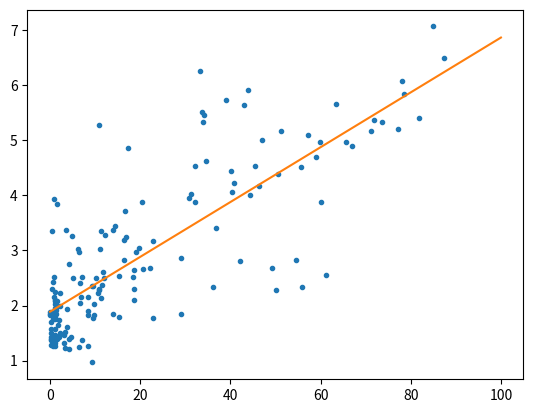

The matplotlib source for this figure:
import numpy as np
import pandas as pd
# Seed random number generator

# Import plotting modules
import matplotlib.pyplot as plt
np.random.seed(42)
def ecdf(data):
    """Compute ECDF for a one-dimensional array of measurements."""

    # Number of data points: n

    n = len(data)
    # x-data for the ECDF: x

    x = np.sort(data)
    # y-data for the ECDF: y
    y = np.arange(1,n+1) / n

    return x, y


def pearson_r(x,y):
    """Compute Pearson correlation coefficient between two arrays."""
    # Compute correlation matrix: corr_mat
    corr_mat = np.corrcoef(x,y)

    # Return entry [0,1]
    return corr_mat[0,1]

illiteracy = np.array([  9.5,  49.2,   1. ,  11.2,   9.8,  60. ,  50.2,  51.2,   0.6,
         1. ,   8.5,   6.1,   9.8,   1. ,  42.2,  77.2,  18.7,  22.8,
         8.5,  43.9,   1. ,   1. ,   1.5,  10.8,  11.9,   3.4,   0.4,
         3.1,   6.6,  33.7,  40.4,   2.3,  17.2,   0.7,  36.1,   1. ,
        33.2,  55.9,  30.8,  87.4,  15.4,  54.6,   5.1,   1.1,  10.2,
        19.8,   0. ,  40.7,  57.2,  59.9,   3.1,  55.7,  22.8,  10.9,
        34.7,  32.2,  43. ,   1.3,   1. ,   0.5,  78.4,  34.2,  84.9,
        29.1,  31.3,  18.3,  81.8,  39. ,  11.2,  67. ,   4.1,   0.2,
        78.1,   1. ,   7.1,   1. ,  29. ,   1.1,  11.7,  73.6,  33.9,
        14. ,   0.3,   1. ,   0.8,  71.9,  40.1,   1. ,   2.1,   3.8,
        16.5,   4.1,   0.5,  44.4,  46.3,  18.7,   6.5,  36.8,  18.6,
        11.1,  22.1,  71.1,   1. ,   0. ,   0.9,   0.7,  45.5,   8.4,
         0. ,   3.8,   8.5,   2. ,   1. ,  58.9,   0.3,   1. ,  14. ,
        47. ,   4.1,   2.2,   7.2,   0.3,   1.5,  50.5,   1.3,   0.6,
        19.1,   6.9,   9.2,   2.2,   0.2,  12.3,   4.9,   4.6,   0.3,
        16.5,  65.7,  63.5,  16.8,   0.2,   1.8,   9.6,  15.2,  14.4,
         3.3,  10.6,  61.3,  10.9,  32.2,   9.3,  11.6,  20.7,   6.5,
         6.7,   3.5,   1. ,   1.6,  20.5,   1.5,  16.7,   2. ,   0.9])

fertility = np.array([ 1.769,  2.682,  2.077,  2.132,  1.827,  3.872,  2.288,  5.173,
        1.393,  1.262,  2.156,  3.026,  2.033,  1.324,  2.816,  5.211,
        2.1  ,  1.781,  1.822,  5.908,  1.881,  1.852,  1.39 ,  2.281,
        2.505,  1.224,  1.361,  1.468,  2.404,  5.52 ,  4.058,  2.223,
        4.859,  1.267,  2.342,  1.579,  6.254,  2.334,  3.961,  6.505,
        2.53 ,  2.823,  2.498,  2.248,  2.508,  3.04 ,  1.854,  4.22 ,
        5.1  ,  4.967,  1.325,  4.514,  3.173,  2.308,  4.62 ,  4.541,
        5.637,  1.926,  1.747,  2.294,  5.841,  5.455,  7.069,  2.859,
        4.018,  2.513,  5.405,  5.737,  3.363,  4.89 ,  1.385,  1.505,
        6.081,  1.784,  1.378,  1.45 ,  1.841,  1.37 ,  2.612,  5.329,
        5.33 ,  3.371,  1.281,  1.871,  2.153,  5.378,  4.45 ,  1.46 ,
        1.436,  1.612,  3.19 ,  2.752,  3.35 ,  4.01 ,  4.166,  2.642,
        2.977,  3.415,  2.295,  3.019,  2.683,  5.165,  1.849,  1.836,
        2.518,  2.43 ,  4.528,  1.263,  1.885,  1.943,  1.899,  1.442,
        1.953,  4.697,  1.582,  2.025,  1.841,  5.011,  1.212,  1.502,
        2.516,  1.367,  2.089,  4.388,  1.854,  1.748,  2.978,  2.152,
        2.362,  1.988,  1.426,  3.29 ,  3.264,  1.436,  1.393,  2.822,
        4.969,  5.659,  3.24 ,  1.693,  1.647,  2.36 ,  1.792,  3.45 ,
        1.516,  2.233,  2.563,  5.283,  3.885,  0.966,  2.373,  2.663,
        1.251,  2.052,  3.371,  2.093,  2.   ,  3.883,  3.852,  3.718,
        1.732,  3.928])

# Plot the illiteracy rate versus fertility
_ = plt.plot(illiteracy, fertility, marker = '.', linestyle = 'none')

# Perform a linear regression using np.polyfit(): a, b
a, b = np.polyfit(illiteracy, fertility,1)

# Print the results to the screen
print('slope =', a, 'children per woman / percent illiterate')
print('intercept =', b, 'children per woman')

# Make theoretical line to plot
x = np.array([0,100])
y = a * x + b

# Add regression line to your plot
_ = plt.plot(x,y)

# Draw the plot
plt.show()
